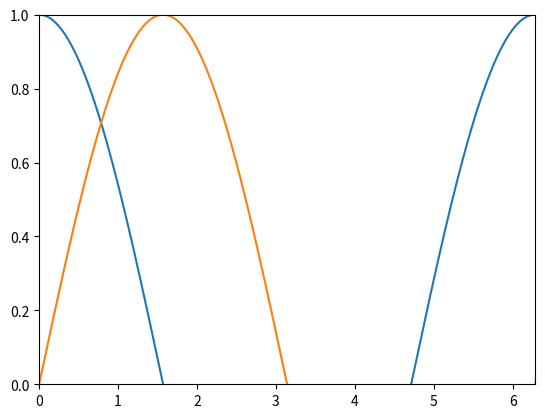

Write Python code to recreate this figure.
import matplotlib.pyplot as plt
import numpy as np

x = np.linspace(0, np.pi * 4, 1000)
y1 = np.cos(x)
y2 = np.sin(x)

_, ax = plt.subplots()

# Limites d'affichage
ax.set_ylim(0, 1)
ax.set_xlim(0, np.pi * 2)

ax.plot(x, y1)
ax.plot(x, y2)

plt.show()
